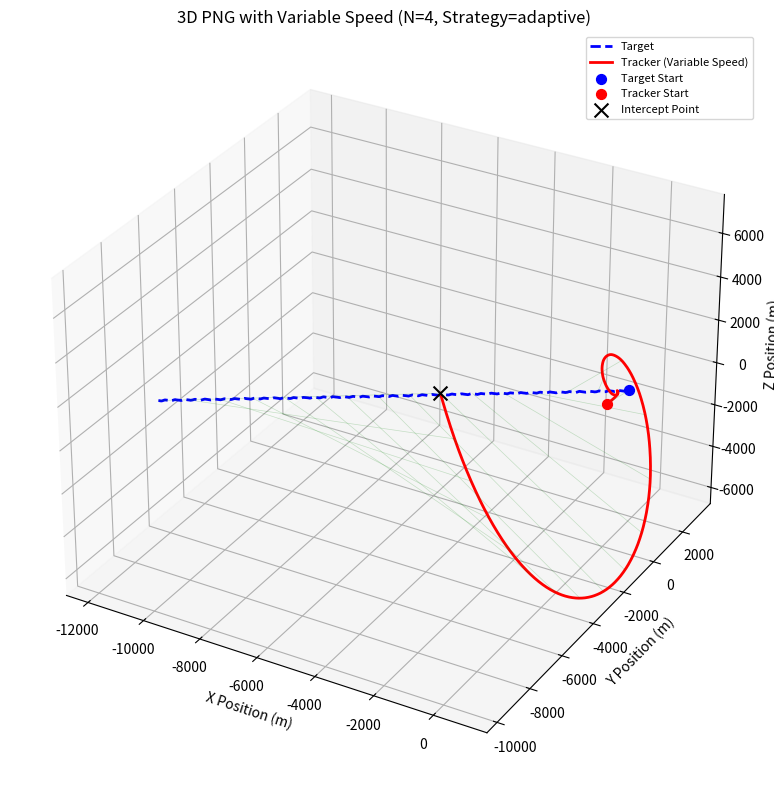
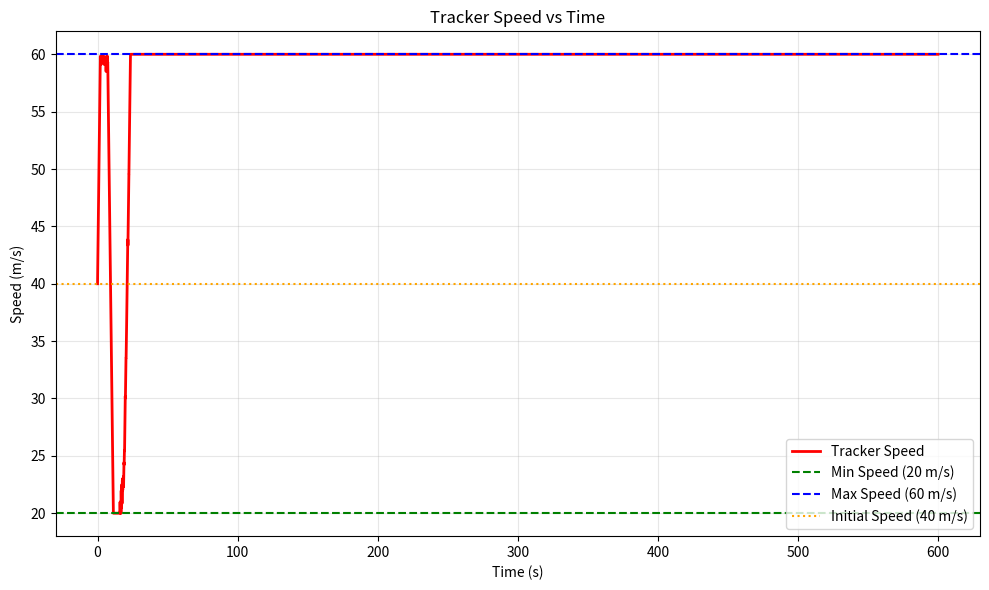
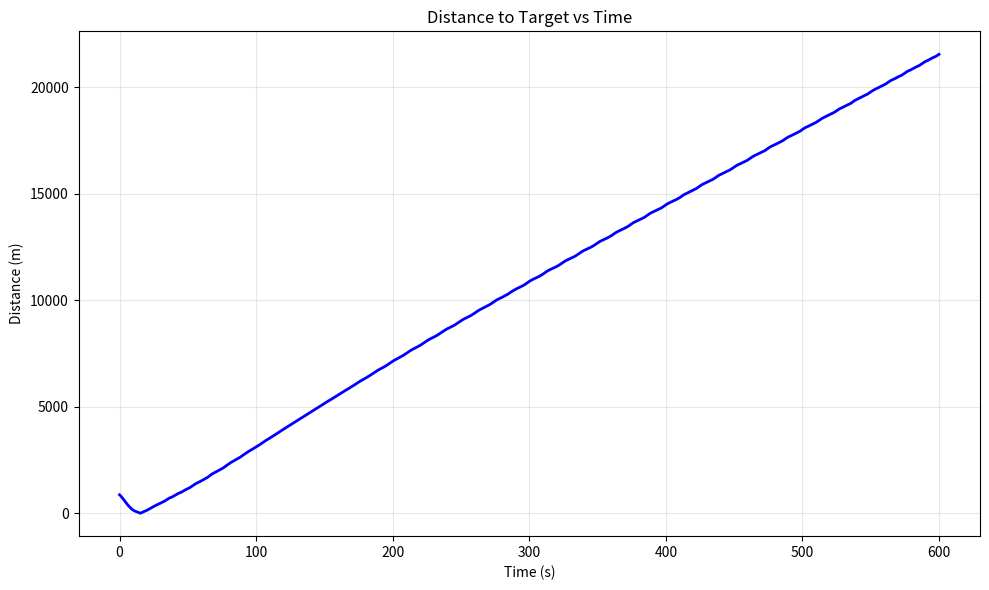
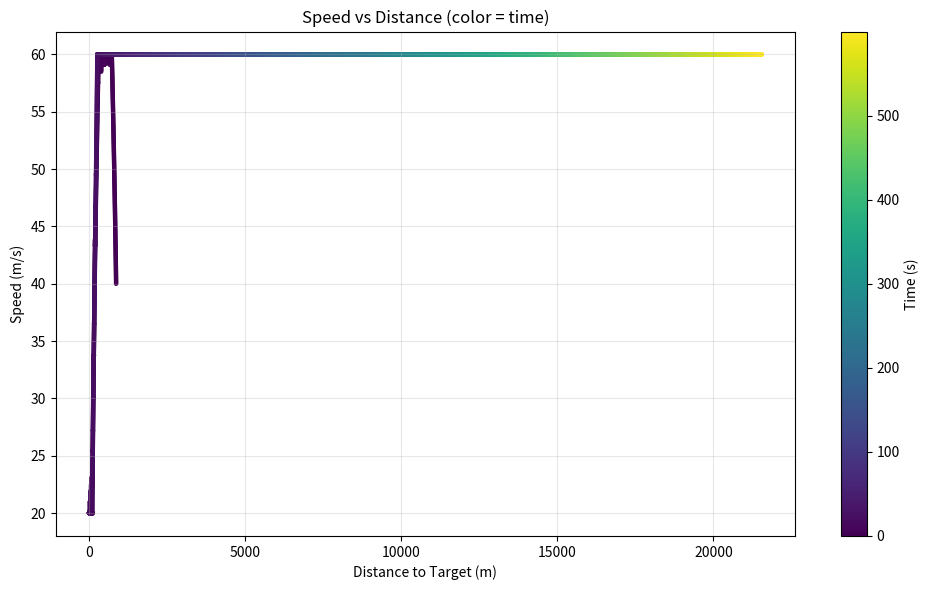

The script that saved these images, in order:
import numpy as np
import matplotlib.pyplot as plt

class ProportionalNavigation3D_VariableSpeed:
    def __init__(self, t_pos, m_pos, t_vel, m_speed_init, N=3.0, dt=0.01,
                 dt_control=0.1,speed_min=20, speed_max=60, speed_strategy='adaptive'):
        """
        初始化3D仿真参数（支持可变速度）
        :param t_pos: 目标初始位置 [x, y, z]
        :param m_pos: 追踪无人机初始位置 [x, y, z]
        :param t_vel: 目标速度向量 [vx, vy, vz]
        :param m_speed_init: 追踪无人机初始速率 (标量)
        :param N: 比例导引系数 (通常在 3-5 之间)
        :param dt: 仿真时间步长 (物理更新步长，如 0.01s)
        :param dt_control: 控制更新步长 (制导指令更新步长，如 0.1s)
        :param speed_min: 最小速度限制
        :param speed_max: 最大速度限制
        :param speed_strategy: 速度调节策略
        """
        self.t_pos = np.array(t_pos, dtype=float)
        self.m_pos = np.array(m_pos, dtype=float)
        self.t_vel = np.array(t_vel, dtype=float)
        self.m_speed = m_speed_init
        self.m_speed_init = m_speed_init
        self.N = N
        self.dt = dt
        self.dt_control = dt_control
        self.control_timer = dt_control  # 计时器，强制初始时刻更新控制指令

        # 速度限制参数
        self.speed_min = speed_min
        self.speed_max = speed_max
        self.speed_strategy = speed_strategy

        # 初始化追踪者的速度向量（假设初始指向目标）
        diff = self.t_pos - self.m_pos
        dist = np.linalg.norm(diff)
        if dist > 0:
            self.m_vel = diff / dist * m_speed_init
        else:
            self.m_vel = np.array([m_speed_init, 0, 0], dtype=float)

        # 初始化控制指令存储变量
        self.cmd_acc = np.zeros(3)          # 当前时刻的加速度指令
        self.cmd_desired_speed = m_speed_init # 当前时刻的期望速度指令

        # 用于存储轨迹数据以便绘图
        self.t_traj = [self.t_pos.copy()]
        self.m_traj = [self.m_pos.copy()]
        self.speed_history = [m_speed_init]  # 记录速度变化历史
        self.time_history = [0]              # 记录时间历史
        self.distance_history = [dist]       # 记录距离历史

    def compute_desired_speed(self, R_mag, Vc, Omega_mag, target_speed):
        """
        计算期望速度
        :param R_mag: 当前距离
        :param Vc: 接近速度
        :param Omega_mag: 视线角速率大小
        :param target_speed: 目标速度大小
        :return: 期望速度
        """
        self.speed_strategy = 'adaptive'
        # 自适应速度控制策略
        # 基于距离和视线角速率动态调整
        # 距离远时加速，角速率大时适当减速以保持机动性

        # 基础速度系数（基于距离）
        distance_factor = np.clip(R_mag / 200, 0.5, 1.5)
        # 角速率惩罚系数（角速率越大，速度应该越低以保持精度）
        omega_penalty = np.clip(1.0 - Omega_mag * 0.5, 0.6, 1.0)
        # 接近速度补偿（如果接近速度太低，需要加速）
        vc_factor = 1.0
        if Vc < target_speed * 0.5:
            vc_factor = 1.3  # 加速追击

        desired_speed = self.m_speed_init * distance_factor * omega_penalty * vc_factor
        # 应用速度限制
        return np.clip(desired_speed, self.speed_min, self.speed_max)

    def update_speed(self, desired_speed, acceleration_limit=10.0):
        """
        平滑更新速度（避免突变）
        :param desired_speed: 期望速度
        :param acceleration_limit: 加速度限制 (m/s^2)
        :return: 实际更新后的速度
        """
        speed_diff = desired_speed - self.m_speed
        max_speed_change = acceleration_limit * self.dt

        # 限制速度变化率
        if abs(speed_diff) > max_speed_change:
            speed_diff = np.sign(speed_diff) * max_speed_change

        self.m_speed += speed_diff
        return self.m_speed

    def update_target_state(self, time):
        """
        更新目标状态：3D机动
        """
        # 目标做3D螺旋机动，并加入随机噪声
        noise = np.random.normal(0, 5, 3)     # 均值0，标准差5

        # 简单的3D机动策略
        # X轴: 匀速
        # Y轴: 正弦机动
        # Z轴: 余弦机动 (形成螺旋)
        self.t_vel[0] = -20 + noise[0]
        self.t_vel[1] = -20 * abs(np.sin(0.5 * time)) + noise[1]
        self.t_vel[2] = -10 * np.sin(0.5 * time) + noise[2]

        self.t_pos += self.t_vel * self.dt
        self.t_traj.append(self.t_pos.copy())

    def update_missile_state(self, time):
        """
        核心：使用3D比例导引法更新追踪无人机状态（支持可变速度）
        实现了双速率更新：物理更新频率(dt) vs 控制更新频率(dt_control)
        """
        # 1. 计算相对位置和相对速度 (用于物理判定和制导计算)
        R_vec = self.t_pos - self.m_pos       # 相对位置向量 (Line of Sight Vector)
        V_rel = self.t_vel - self.m_vel       # 相对速度向量
        R_mag = np.linalg.norm(R_vec)         # 距离

        # 如果距离非常近，视为命中
        if R_mag < 1.0:
            return True # Hit

        # --- [低频] 控制指令(制导)更新模块 ---
        if self.control_timer >= self.dt_control - 1e-9:
            self.control_timer = 0  # 重置计时器

            # 2. 计算制导所需参数
            R_sq = np.dot(R_vec, R_vec)
            # Omega = (R x V) / R^2
            Omega = np.cross(R_vec, V_rel) / R_sq
            Omega_mag = np.linalg.norm(Omega)
            # Vc = - (R . V) / |R|
            Vc = -np.dot(R_vec, V_rel) / R_mag
            target_speed = np.linalg.norm(self.t_vel)

            # 3. 计算期望速度指令
            self.cmd_desired_speed = self.compute_desired_speed(R_mag, Vc, Omega_mag, target_speed)

            # 4. 计算加速度向量指令 (3D PNG 公式)
            # ac = N * Vc * (Omega x R_unit)
            R_unit = R_vec / R_mag
            self.cmd_acc = self.N * Vc * np.cross(Omega, R_unit)

        self.control_timer += self.dt

        # --- [高频] 物理状态积分模块 ---

        # 5. 更新速度标量 (模拟一阶滞后或平滑过渡)
        self.update_speed(self.cmd_desired_speed)

        # 6. 更新速度向量 (应用最近一次的各个方向加速度指令)
        self.m_vel += self.cmd_acc * self.dt

        # 7. 施加速度约束 (方向由m_vel决定，大小由m_speed决定)
        current_speed = np.linalg.norm(self.m_vel)
        if current_speed > 0:
            self.m_vel = self.m_vel / current_speed * self.m_speed

        # 8. 更新位置
        self.m_pos += self.m_vel * self.dt
        self.m_traj.append(self.m_pos.copy())

        # 9. 记录历史数据
        self.speed_history.append(self.m_speed)
        self.time_history.append(time)
        self.distance_history.append(R_mag)

        return False # Not hit yet

    def run_simulation(self, max_time=600):
        """运行仿真循环"""
        time = 0
        hit = False
        steps = int(max_time / self.dt)

        for _ in range(steps):
            self.update_target_state(time)
            hit = self.update_missile_state(time)
            if hit:
                print(f"目标在 t={time:.2f}s 时被捕获！")
                print(f"最终速度: {self.m_speed:.2f} m/s")
                break
            time += self.dt

        if not hit:
            print(f"仿真结束，未能在 {max_time}s 内捕获目标。")

        return hit

    def plot_results(self):
        """绘制3D轨迹图和速度变化图（分别绘制在独立窗口中）"""
        t_traj = np.array(self.t_traj)
        m_traj = np.array(self.m_traj)

        # 图1: 3D轨迹
        fig1 = plt.figure(figsize=(10, 8))
        ax1 = fig1.add_subplot(111, projection='3d')

        # 绘制轨迹
        ax1.plot(t_traj[:, 0], t_traj[:, 1], t_traj[:, 2], 'b--', label='Target', linewidth=2)
        ax1.plot(m_traj[:, 0], m_traj[:, 1], m_traj[:, 2], 'r-', label='Tracker (Variable Speed)', linewidth=2)

        # 绘制起点和终点
        ax1.scatter(t_traj[0, 0], t_traj[0, 1], t_traj[0, 2], c='blue', marker='o', s=50, label='Target Start')
        ax1.scatter(m_traj[0, 0], m_traj[0, 1], m_traj[0, 2], c='red', marker='o', s=50, label='Tracker Start')

        # 终点
        ax1.scatter(m_traj[-1, 0], m_traj[-1, 1], m_traj[-1, 2], c='black', marker='x', s=100, label='Intercept Point')

        # 连接一些连线表示视线 (Line of Sight)
        step = max(1, len(m_traj) // 15)
        for i in range(0, len(m_traj), step):
            if i < len(t_traj):
                ax1.plot([m_traj[i, 0], t_traj[i, 0]],
                        [m_traj[i, 1], t_traj[i, 1]],
                        [m_traj[i, 2], t_traj[i, 2]],
                        'g-', alpha=0.2, linewidth=0.5)

        ax1.set_title(f'3D PNG with Variable Speed (N={self.N}, Strategy={self.speed_strategy})')
        ax1.set_xlabel('X Position (m)')
        ax1.set_ylabel('Y Position (m)')
        ax1.set_zlabel('Z Position (m)')
        ax1.legend(fontsize=8)

        # 设置坐标轴比例一致
        max_range = np.array([t_traj[:,0].max()-t_traj[:,0].min(),
                              t_traj[:,1].max()-t_traj[:,1].min(),
                              t_traj[:,2].max()-t_traj[:,2].min(),
                              m_traj[:,0].max()-m_traj[:,0].min(),
                              m_traj[:,1].max()-m_traj[:,1].min(),
                              m_traj[:,2].max()-m_traj[:,2].min()]).max() / 2.0

        mid_x = (t_traj[:,0].max()+t_traj[:,0].min()) * 0.5
        mid_y = (t_traj[:,1].max()+t_traj[:,1].min()) * 0.5
        mid_z = (t_traj[:,2].max()+t_traj[:,2].min()) * 0.5

        ax1.set_xlim(mid_x - max_range, mid_x + max_range)
        ax1.set_ylim(mid_y - max_range, mid_y + max_range)
        ax1.set_zlim(mid_z - max_range, mid_z + max_range)
        fig1.tight_layout()

        # 图2: 速度变化曲线
        fig2 = plt.figure(figsize=(10, 6))
        ax2 = fig2.add_subplot(111)
        ax2.plot(self.time_history, self.speed_history, 'r-', linewidth=2, label='Tracker Speed')
        ax2.axhline(y=self.speed_min, color='g', linestyle='--', label=f'Min Speed ({self.speed_min} m/s)')
        ax2.axhline(y=self.speed_max, color='b', linestyle='--', label=f'Max Speed ({self.speed_max} m/s)')
        ax2.axhline(y=self.m_speed_init, color='orange', linestyle=':', label=f'Initial Speed ({self.m_speed_init} m/s)')
        ax2.set_xlabel('Time (s)')
        ax2.set_ylabel('Speed (m/s)')
        ax2.set_title('Tracker Speed vs Time')
        ax2.legend()
        ax2.grid(True, alpha=0.3)
        fig2.tight_layout()

        # 图3: 距离变化曲线
        fig3 = plt.figure(figsize=(10, 6))
        ax3 = fig3.add_subplot(111)
        ax3.plot(self.time_history, self.distance_history, 'b-', linewidth=2)
        ax3.set_xlabel('Time (s)')
        ax3.set_ylabel('Distance (m)')
        ax3.set_title('Distance to Target vs Time')
        ax3.grid(True, alpha=0.3)
        fig3.tight_layout()

        # 图4: 速度-距离关系图
        fig4 = plt.figure(figsize=(10, 6))
        ax4 = fig4.add_subplot(111)
        scatter = ax4.scatter(self.distance_history, self.speed_history, c=self.time_history, cmap='viridis', s=5)
        ax4.set_xlabel('Distance to Target (m)')
        ax4.set_ylabel('Speed (m/s)')
        ax4.set_title('Speed vs Distance (color = time)')
        ax4.grid(True, alpha=0.3)

        # 添加颜色条
        plt.colorbar(scatter, ax=ax4, label='Time (s)')
        fig4.tight_layout()

        plt.show()

# --- 主程序 ---
if __name__ == "__main__":
    print("=" * 60)
    print("3D比例导引 - 可变速度控制仿真")
    print("=" * 60)

    # 参数设定
    target_start = [500, 500, 500]      # 目标初始位置 [x, y, z]
    tracker_start = [0, 0, 0]            # 追踪者初始位置 [x, y, z]
    target_velocity = [0, 0, 0]          # 目标初始速度向量
    tracker_speed = 40                   # 追踪者初始速率

    # 实例化并运行
    sim = ProportionalNavigation3D_VariableSpeed(
        target_start, tracker_start, target_velocity, tracker_speed,
        N=4,
        dt=0.01,           # 仿真及目标状态更新步长 (高频)
        dt_control=0.1,    # PN制导指令更新步长 (低频)
        speed_min=20,      # 最小速度 20 m/s
        speed_max=60,      # 最大速度 60 m/s
        speed_strategy='adaptive'  # 使用自适应速度控制策略
    )

    sim.run_simulation()
    sim.plot_results()
